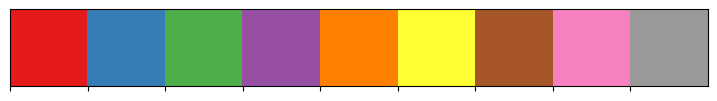

Python code for this plot:
import matplotlib.pyplot as plt
from matplotlib import rc, rcParams
%matplotlib inline
rcParams['figure.facecolor'] = 'w'
rc('text', usetex = True)

import numpy as np

import seaborn as sns

color_list_disc = sns.color_palette("Set1")
color_list_cont = sns.color_palette("viridis", as_cmap=True)

sns.palplot(color_list_disc)

def set_custom_tick_options(ax, 
                            minor_bottom = True, 
                            minor_top = True, 
                            minor_left = True, 
                            minor_right = True):
    
    ax.minorticks_on()
    
    ax.tick_params(which='major', direction='in', 
                   length=6, width = 1, 
                   bottom = True, 
                   top = True,
                   left = True,
                   right = True,
                   pad = 5)
    
    ax.tick_params(which='minor',direction='in',
                   length = 3, width = 1, 
                   bottom = minor_bottom, 
                   top = minor_top,
                   left = minor_left,
                   right = minor_right)

def set_log_xticks(ax, minval, maxval, font_size=30,
                  show_first=True, step=1, n_minor = 8):
    
    major_tick_labels = []
    
    if not show_first:
        label_start = minval + 1
    else:
        label_start = minval
    
    for i in range(minval, maxval + 1, 1):
        
        if i%step == 0 and i >= label_start:
    
            # special cases
            if i == 0:
                major_tick_labels.append(r'$1$')

            elif i == 1:
                major_tick_labels.append(r'$10$')

            else:
                major_tick_labels.append(r'$10^{' + str(i) + '}$')
        else:
            
            major_tick_labels.append('')
        
        
    major_ticks = np.arange(minval, maxval + 1, 1)
    ax.set_xticks(major_ticks)
    ax.set_xticklabels(major_tick_labels, fontsize=font_size)
    
    minor_ticks = []
    
    for i in range(minval, maxval, 1):
        for j in range(n_minor):
            
            minor_ticks.append(np.log10((j + 2)*10**i))
    
    ax.set_xticks(minor_ticks, minor=True)
    
def set_log_yticks(ax, minval, maxval, font_size=30, 
                  show_first=True, step=1, n_minor = 8):
    
    major_tick_labels = []
    
    if not show_first:
        label_start = minval + 1
    else:
        label_start = minval
    
    for i in range(minval, maxval + 1, 1):
        
        if i%step == 0 and i >= label_start:
    
            # special cases
            if i == 0:
                major_tick_labels.append(r'$1$')

            elif i == 1:
                major_tick_labels.append(r'$10$')

            else:
                major_tick_labels.append(r'$10^{' + str(i) + '}$')
        else:
            
            major_tick_labels.append('')
        
        
    major_ticks = np.arange(minval, maxval + 1, 1)
    ax.set_yticks(major_ticks)
    ax.set_yticklabels(major_tick_labels, fontsize=font_size)
    
    minor_ticks = []
    
    for i in range(minval, maxval, 1):
        for j in range(n_minor):
            
            minor_ticks.append(np.log10((j + 2)*10**i))
    
    ax.set_yticks(minor_ticks, minor=True)